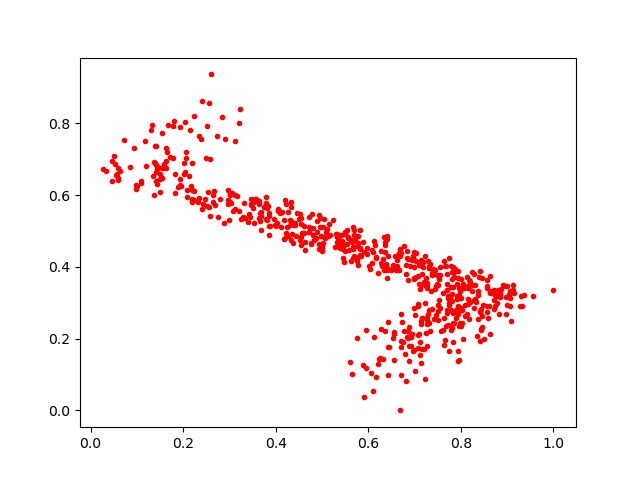

The file beside this chart, header and first rows:
0.56782734, 0.44987246
0.5238, 0.5304
0.301, 0.5795
0.1923, 0.6454
0.7104, 0.405
0.317, 0.5971
0.3534, 0.5806
0.44, 0.5158
0.6698, 0.2679
0.8453, 0.2631
0.7974, 0.3329
0.4324, 0.5272
0.347, 0.5881
0.8143, 0.2976
0.4803, 0.4892
0.5661, 0.4539
0.7862, 0.3715
0.7769, 0.3156
0.8383, 0.3728
0.6541, 0.406
0.5539, 0.4645
0.6992, 0.3672
0.5358, 0.4742
0.4941, 0.5441
0.8158, 0.3111
0.7564, 0.2222
0.5387, 0.4537
0.532, 0.4904
0.715, 0.2567
0.7443, 0.3369
0.2059, 0.7035
0.5682, 0.4303
0.641, 0.485
0.3683, 0.5536
0.3076, 0.5554
0.655, 0.2135
0.8459, 0.3691
0.8168, 0.3478
0.649, 0.3911
0.5286, 0.4558
0.5684, 0.4885
0.6972, 0.4267
0.6409, 0.3923
0.09914, 0.6271
0.6612, 0.4187
0.3312, 0.5773
0.771, 0.2794
0.5009, 0.4591
0.4168, 0.5294
0.1296, 0.7812
0.7955, 0.3396
0.5035, 0.533
0.4057, 0.5623
0.9058, 0.3321
0.7798, 0.3236
0.6416, 0.2453
0.4782, 0.5464
0.7697, 0.3346
0.1493, 0.6575
0.6124, 0.2036
0.6381, 0.408
... 569 more rows
